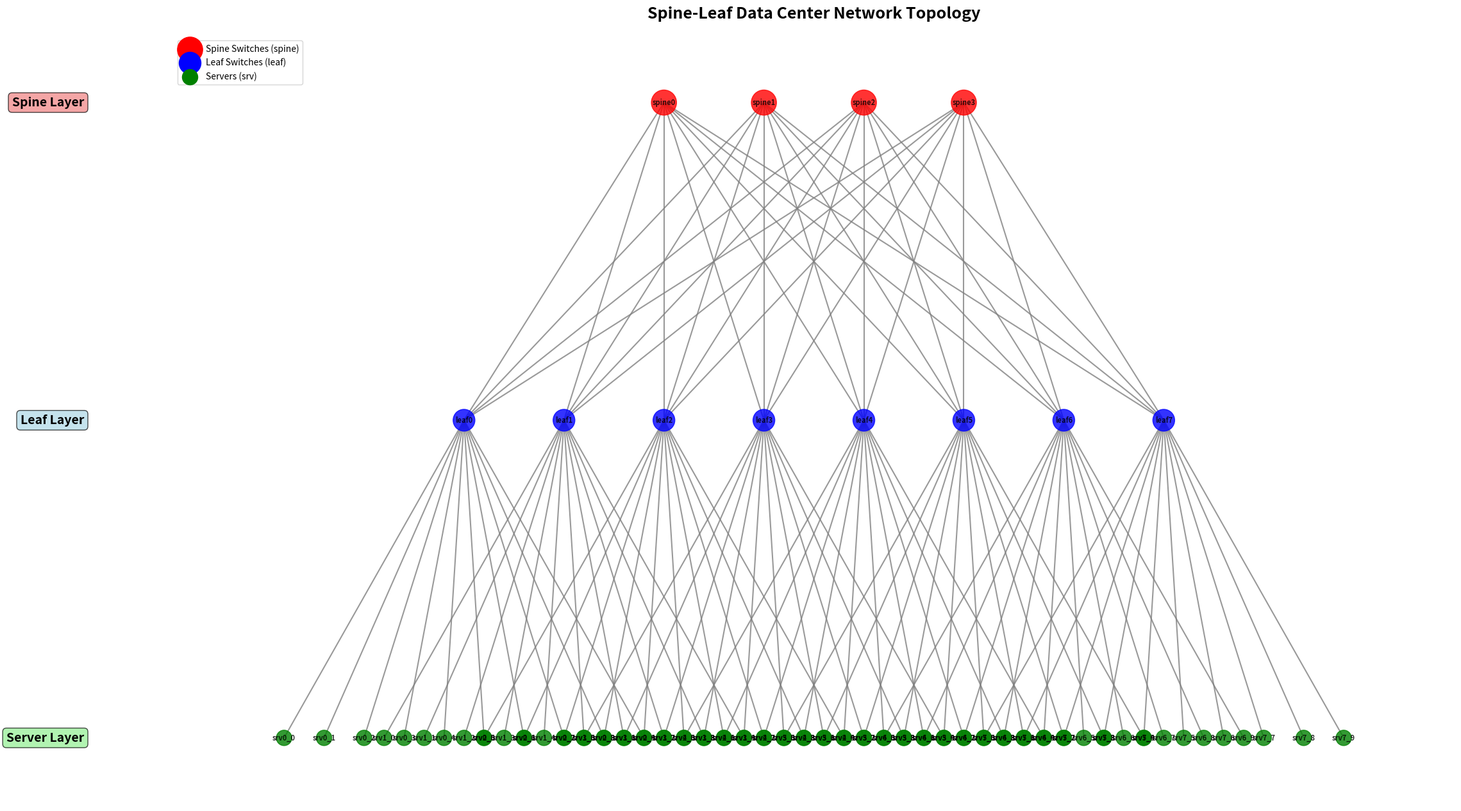

This figure's Python source:
#!/usr/bin/env python3
"""
Spine-Leaf Data Center Network Topology Generator using NetworkX

This script generates an undirected graph representing a resilient, two-tier 
Spine-Leaf Data Center Network Topology with full mesh connectivity between layers.
"""

import networkx as nx
import matplotlib.pyplot as plt
import logging
import sys

# Configure logging
logging.basicConfig(level=logging.INFO, format='%(levelname)s: %(message)s')

# Input Variables (Must be defined at the start of the script)
NUM_SPINE = 4               # Total number of Spine Switches (should be even)
NUM_LEAF = 8                # Total number of Leaf Switches (should be even)
NUM_SRV_PER_LEAF = 10       # Number of Servers connected to each Leaf Switch
SPINE_PORT_CAPACITY = 8     # Max ports available on each Spine Switch
LEAF_PORT_CAPACITY = 24     # Max ports available on each Leaf Switch
ACCESS_PORT_CAPACITY = 10   # Reference: Typical max ports for comparison (not used for connectivity limits)

def print_input_parameters():
    """Print all input parameters for verification"""
    print("=" * 70)
    print("SPINE-LEAF NETWORK TOPOLOGY GENERATOR")
    print("=" * 70)
    print("INPUT PARAMETERS")
    print("=" * 70)
    print(f"NUM_SPINE (Spine Switches): {NUM_SPINE}")
    print(f"NUM_LEAF (Leaf Switches): {NUM_LEAF}")
    print(f"NUM_SRV_PER_LEAF (Servers per Leaf Switch): {NUM_SRV_PER_LEAF}")
    print(f"SPINE_PORT_CAPACITY: {SPINE_PORT_CAPACITY}")
    print(f"LEAF_PORT_CAPACITY: {LEAF_PORT_CAPACITY}")
    print(f"ACCESS_PORT_CAPACITY: {ACCESS_PORT_CAPACITY}")
    print("=" * 70)

def validate_constraints():
    """Validate input constraints and exit with fatal error if violated"""
    print("\nCONSTRAINT VALIDATION")
    print("-" * 40)
    
    constraint_violated = False
    
    # Check if NUM_SPINE is even (recommended)
    if NUM_SPINE % 2 != 0:
        logging.warning(f"NUM_SPINE ({NUM_SPINE}) should be an even number for optimal redundancy")
    
    # Check if NUM_LEAF is even (recommended)
    if NUM_LEAF % 2 != 0:
        logging.warning(f"NUM_LEAF ({NUM_LEAF}) should be an even number for optimal redundancy")
    
    # Check spine port capacity constraint: SPINE_PORT_CAPACITY >= NUM_LEAF
    if SPINE_PORT_CAPACITY < NUM_LEAF:
        logging.error(f"FATAL ERROR: SPINE_PORT_CAPACITY ({SPINE_PORT_CAPACITY}) < NUM_LEAF ({NUM_LEAF})")
        logging.error("Each spine switch must have at least NUM_LEAF ports to connect to all leaf switches")
        constraint_violated = True
    else:
        print(f"✓ Spine capacity constraint satisfied: {SPINE_PORT_CAPACITY} >= {NUM_LEAF}")
    
    # Check leaf port capacity constraint: LEAF_PORT_CAPACITY >= NUM_SPINE + NUM_SRV_PER_LEAF
    required_leaf_ports = NUM_SPINE + NUM_SRV_PER_LEAF
    if LEAF_PORT_CAPACITY < required_leaf_ports:
        logging.error(f"FATAL ERROR: LEAF_PORT_CAPACITY ({LEAF_PORT_CAPACITY}) < required ports ({required_leaf_ports})")
        logging.error(f"Each leaf switch needs {NUM_SPINE} ports for spine connections + {NUM_SRV_PER_LEAF} ports for servers")
        constraint_violated = True
    else:
        print(f"✓ Leaf capacity constraint satisfied: {LEAF_PORT_CAPACITY} >= {required_leaf_ports}")
    
    # Check server constraint: NUM_SRV_PER_LEAF <= LEAF_PORT_CAPACITY - NUM_SPINE
    max_servers = LEAF_PORT_CAPACITY - NUM_SPINE
    if NUM_SRV_PER_LEAF > max_servers:
        logging.error(f"FATAL ERROR: NUM_SRV_PER_LEAF ({NUM_SRV_PER_LEAF}) > available leaf ports ({max_servers})")
        logging.error(f"Leaf switches can only support {max_servers} servers after reserving {NUM_SPINE} ports for spine connections")
        constraint_violated = True
    else:
        print(f"✓ Server capacity constraint satisfied: {NUM_SRV_PER_LEAF} <= {max_servers}")
    
    if constraint_violated:
        logging.error("\nCONSTRAINT VALIDATION FAILED!")
        logging.error("Please adjust the input parameters to satisfy all constraints.")
        sys.exit(1)
    
    print("\n✓ All constraints satisfied! Proceeding with network generation...")
    return True

def create_spine_leaf_network():
    """Create the spine-leaf network topology"""
    print("\nNETWORK CONSTRUCTION")
    print("-" * 40)
    
    # Create undirected graph
    G = nx.Graph()
    
    # 1. Create Spine Layer
    print("Creating Spine Layer...")
    spine_switches = [f'spine{i}' for i in range(NUM_SPINE)]
    G.add_nodes_from(spine_switches)
    print(f"✓ Added spine switches: {spine_switches}")
    
    # 2. Create Leaf Layer
    print("Creating Leaf Layer...")
    leaf_switches = [f'leaf{i}' for i in range(NUM_LEAF)]
    G.add_nodes_from(leaf_switches)
    print(f"✓ Added leaf switches: {leaf_switches}")
    
    # 3. Spine-Leaf Full Mesh Connectivity (Northbound)
    print("Creating Spine-Leaf Full Mesh connections...")
    spine_leaf_connections = 0
    
    for spine in spine_switches:
        for leaf in leaf_switches:
            G.add_edge(spine, leaf)
            spine_leaf_connections += 1
    
    print(f"✓ Added {spine_leaf_connections} spine-leaf connections")
    print(f"  - Total links: {NUM_SPINE} × {NUM_LEAF} = {spine_leaf_connections}")
    print(f"  - Spine switch port utilization: {NUM_LEAF} ports per spine switch")
    print(f"  - Leaf switch port utilization: {NUM_SPINE} ports per leaf switch")
    
    # 4. Create Server Layer and Leaf-Server connections
    print("Creating Server Layer and connections...")
    server_count = 0
    leaf_server_connections = 0
    
    for leaf_index in range(NUM_LEAF):
        leaf = f'leaf{leaf_index}'
        
        # Create servers for this leaf switch
        for srv_index in range(NUM_SRV_PER_LEAF):
            srv = f'srv{leaf_index}_{srv_index}'
            G.add_node(srv)
            G.add_edge(leaf, srv)
            server_count += 1
            leaf_server_connections += 1
    
    print(f"✓ Added {server_count} servers")
    print(f"✓ Added {leaf_server_connections} leaf-server connections")
    print(f"  - Servers per leaf switch: {NUM_SRV_PER_LEAF}")
    print(f"  - Total leaf switch port utilization: {NUM_SPINE} (spine) + {NUM_SRV_PER_LEAF} (servers) = {NUM_SPINE + NUM_SRV_PER_LEAF} ports")
    
    return G

def visualize_spine_leaf_network(G):
    """Visualize the spine-leaf network with hierarchical layout and distinct colors/sizes"""
    print("\nVISUALIZATION")
    print("-" * 40)
    
    # Define node colors and sizes
    node_colors = []
    node_sizes = []
    
    for node in G.nodes():
        if node.startswith('spine'):
            node_colors.append('red')      # Spine switches - Red
            node_sizes.append(800)
        elif node.startswith('leaf'):
            node_colors.append('blue')     # Leaf switches - Blue
            node_sizes.append(600)
        elif node.startswith('srv'):
            node_colors.append('green')    # Servers - Green
            node_sizes.append(300)
    
    # Create hierarchical positioning
    pos = create_spine_leaf_layout(G)
    
    # Create visualization
    plt.figure(figsize=(20, 12))
    
    # Draw the graph
    nx.draw(G, pos, 
            node_color=node_colors,
            node_size=node_sizes,
            with_labels=True,
            font_size=8,
            font_weight='bold',
            edge_color='gray',
            alpha=0.8,
            width=1.5)
    
    # Add layer labels
    add_spine_leaf_layer_labels(pos)
    
    # Create legend
    legend_elements = [
        plt.scatter([], [], c='red', s=800, label='Spine Switches (spine)'),
        plt.scatter([], [], c='blue', s=600, label='Leaf Switches (leaf)'),
        plt.scatter([], [], c='green', s=300, label='Servers (srv)')
    ]
    plt.legend(handles=legend_elements, loc='upper left', bbox_to_anchor=(0, 1))
    
    plt.title('Spine-Leaf Data Center Network Topology', fontsize=18, fontweight='bold', pad=20)
    plt.axis('off')  # Remove axes for cleaner look
    plt.tight_layout()
    plt.show()

def create_spine_leaf_layout(G):
    """Create hierarchical positioning for the spine-leaf network topology"""
    pos = {}
    
    # Layer spacing
    layer_spacing = 4
    node_spacing = 2
    
    # Get all nodes and sort them to ensure left-to-right ordering
    spine_nodes = sorted([n for n in G.nodes() if n.startswith('spine')])
    leaf_nodes = sorted([n for n in G.nodes() if n.startswith('leaf')])
    srv_nodes = sorted([n for n in G.nodes() if n.startswith('srv')])
    
    # Calculate maximum width needed for centering (based on widest layer)
    max_nodes_per_layer = max(len(spine_nodes), len(leaf_nodes))
    total_width = (max_nodes_per_layer - 1) * node_spacing
    
    # Layer 1: Spine Switches (top) - centered with left-to-right order
    spine_start_x = (total_width - (len(spine_nodes) - 1) * node_spacing) / 2
    for i, node in enumerate(spine_nodes):
        pos[node] = (spine_start_x + i * node_spacing, 2 * layer_spacing)
    
    # Layer 2: Leaf Switches (middle) - centered with left-to-right order
    leaf_start_x = (total_width - (len(leaf_nodes) - 1) * node_spacing) / 2
    for i, node in enumerate(leaf_nodes):
        pos[node] = (leaf_start_x + i * node_spacing, 1 * layer_spacing)
    
    # Layer 3: Servers (bottom) - grouped under leaf switches with left-to-right order
    # Group servers by their leaf switch
    srv_groups = {}
    for srv in srv_nodes:
        leaf_index = int(srv.split('_')[0].replace('srv', ''))
        if leaf_index not in srv_groups:
            srv_groups[leaf_index] = []
        srv_groups[leaf_index].append(srv)
    
    # Sort server groups by leaf switch index to maintain left-to-right order
    y_srv = 0
    for leaf_index in sorted(srv_groups.keys()):
        # Sort servers within each group to maintain left-to-right order
        group_servers = sorted(srv_groups[leaf_index])
        group_size = len(group_servers)
        
        # Get the x position of the corresponding leaf switch
        leaf_switch_x = leaf_start_x + leaf_index * node_spacing
        
        # Center the server group under the leaf switch
        group_width = (group_size - 1) * (node_spacing * 0.4)
        srv_group_start_x = leaf_switch_x - (group_width / 2)
        
        # Position each server in left-to-right order within the group
        for i, srv in enumerate(group_servers):
            pos[srv] = (srv_group_start_x + i * (node_spacing * 0.4), y_srv)
    
    return pos

def add_spine_leaf_layer_labels(pos):
    """Add layer labels to the spine-leaf visualization"""
    # Find the extent of each layer
    spine_y = max([pos[n][1] for n in pos.keys() if n.startswith('spine')])
    leaf_y = max([pos[n][1] for n in pos.keys() if n.startswith('leaf')])
    srv_y = max([pos[n][1] for n in pos.keys() if n.startswith('srv')])
    
    # Get the overall x extent for positioning labels
    all_x = [pos[n][0] for n in pos.keys()]
    min_x, max_x = min(all_x), max(all_x)
    
    # Position labels to the left of the plot with consistent spacing
    label_x = min_x - 4
    
    # Add layer labels
    plt.text(label_x, spine_y, 'Spine Layer', fontsize=14, fontweight='bold', 
             ha='right', va='center', bbox=dict(boxstyle="round,pad=0.3", facecolor='lightcoral', alpha=0.7))
    
    plt.text(label_x, leaf_y, 'Leaf Layer', fontsize=14, fontweight='bold',
             ha='right', va='center', bbox=dict(boxstyle="round,pad=0.3", facecolor='lightblue', alpha=0.7))
    
    plt.text(label_x, srv_y, 'Server Layer', fontsize=14, fontweight='bold',
             ha='right', va='center', bbox=dict(boxstyle="round,pad=0.3", facecolor='lightgreen', alpha=0.7))

def print_graph_statistics(G):
    """Print final graph statistics"""
    print("\nGRAPH STATISTICS")
    print("=" * 70)
    print(f"Total Nodes: {G.number_of_nodes()}")
    print(f"Total Edges: {G.number_of_edges()}")
    
    # Count nodes by type
    spine_nodes = [n for n in G.nodes() if n.startswith('spine')]
    leaf_nodes = [n for n in G.nodes() if n.startswith('leaf')]
    server_nodes = [n for n in G.nodes() if n.startswith('srv')]
    
    print(f"\nNode Breakdown:")
    print(f"  Spine Switches (spine): {len(spine_nodes)}")
    print(f"  Leaf Switches (leaf): {len(leaf_nodes)}")
    print(f"  Servers (srv): {len(server_nodes)}")
    
    print(f"\nEdge Breakdown:")
    print(f"  Spine-Leaf edges: {len(spine_nodes) * len(leaf_nodes)}")
    print(f"  Leaf-Server edges: {len([e for e in G.edges() if e[0].startswith('leaf') and e[1].startswith('srv')])}")
    
    print(f"\nNetwork Characteristics:")
    print(f"  Full Mesh Connectivity: Every spine connects to every leaf")
    print(f"  Redundancy: {len(spine_nodes)}-way redundancy between spine and leaf layers")
    print(f"  Scalability: Non-blocking east-west traffic within the fabric")
    print("=" * 70)

def main():
    """Main function to orchestrate the spine-leaf network generation"""
    print_input_parameters()
    
    # Validate constraints (exits if violated)
    validate_constraints()
    
    # Create the network
    G = create_spine_leaf_network()
    
    # Print graph statistics
    print_graph_statistics(G)
    
    # Visualize the network
    visualize_spine_leaf_network(G)

if __name__ == "__main__":
    main()
